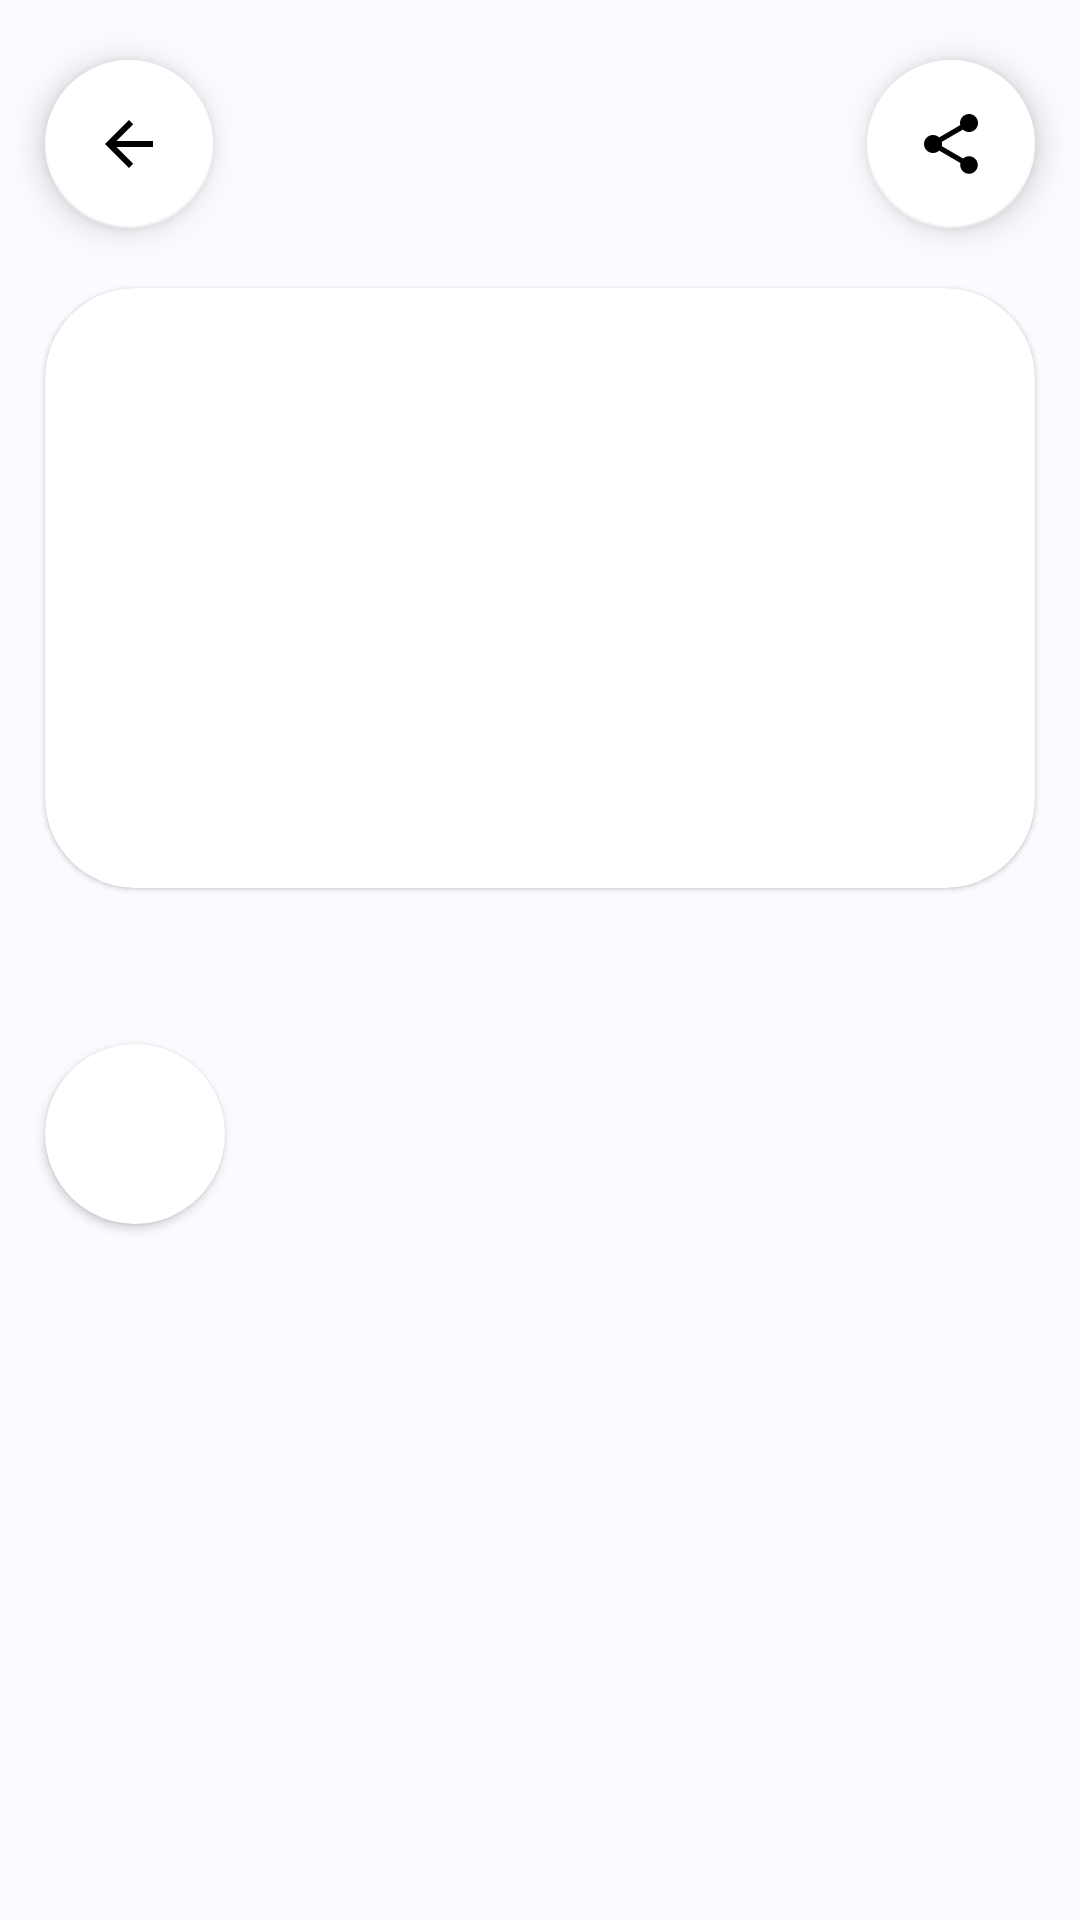

This screen was rendered from an Android layout file. Write that file and the resources it references.
<!-- AndroidManifest.xml: application theme Theme.Kotlin2Lesson2 -->
<!-- res/layout/fragment_detailed.xml -->
<?xml version="1.0" encoding="utf-8"?>
<ScrollView xmlns:android="http://schemas.android.com/apk/res/android"
    xmlns:app="http://schemas.android.com/apk/res-auto"
    xmlns:tools="http://schemas.android.com/tools"
    android:layout_width="match_parent"
    android:layout_height="match_parent"
    android:background="@color/background_detail_fragment"
    tools:context=".presentation.ui.fragments.detailed.DetailedFragment">

    <androidx.constraintlayout.widget.ConstraintLayout
        android:layout_width="match_parent"
        android:layout_height="wrap_content">

        <com.google.android.material.floatingactionbutton.FloatingActionButton
            android:id="@+id/back_fab"
            android:layout_width="wrap_content"
            android:layout_height="wrap_content"
            android:layout_marginStart="@dimen/margin_horizontal"
            android:layout_marginTop="@dimen/margin_top"
            android:src="@drawable/ic_baseline_arrow_back_24"
            app:backgroundTint="@color/white"
            app:layout_constraintLeft_toLeftOf="parent"
            app:layout_constraintTop_toTopOf="parent"
            tools:ignore="ContentDescription" />

        <com.google.android.material.floatingactionbutton.FloatingActionButton
            android:id="@+id/share_fab"
            android:layout_width="wrap_content"
            android:layout_height="wrap_content"
            android:layout_marginTop="@dimen/margin_top"
            android:layout_marginEnd="@dimen/margin_horizontal"
            android:src="@drawable/ic_baseline_share_24"
            app:backgroundTint="@color/white"
            app:layout_constraintRight_toRightOf="parent"
            app:layout_constraintTop_toTopOf="parent"
            tools:ignore="ContentDescription" />

        <com.google.android.material.card.MaterialCardView
            android:id="@+id/card_img"
            android:layout_width="match_parent"
            android:layout_height="@dimen/height_img"
            android:layout_marginHorizontal="@dimen/margin_horizontal"
            android:layout_marginTop="@dimen/margin_top"
            app:cardCornerRadius="@dimen/cornerRadius_news_img"
            app:layout_constraintTop_toBottomOf="@+id/back_fab">

            <ImageView
                android:id="@+id/mews_img"
                android:scaleType="fitXY"
                android:layout_width="match_parent"
                android:layout_height="match_parent"
                tools:src="@drawable/news_image"
                tools:ignore="ContentDescription" />
        </com.google.android.material.card.MaterialCardView>

        <TextView
            android:id="@+id/news_title"
            android:layout_width="match_parent"
            android:layout_height="wrap_content"
            android:layout_margin="@dimen/margin_horizontal"
            android:textColor="@color/color_title"
            android:textSize="@dimen/size_title"
            app:layout_constraintLeft_toLeftOf="parent"
            app:layout_constraintRight_toRightOf="parent"
            app:layout_constraintTop_toBottomOf="@id/card_img"
            tools:text="@string/tools_title" />

        <androidx.cardview.widget.CardView
            android:id="@+id/card_author_img"
            android:layout_width="@dimen/width_card"
            android:layout_height="@dimen/height_card"
            android:layout_marginTop="@dimen/margin_top_author_img"
            app:cardCornerRadius="@dimen/cornerRadius_author_img"
            app:layout_constraintLeft_toLeftOf="@+id/news_title"
            app:layout_constraintTop_toBottomOf="@+id/news_title">

            <ImageView
                android:id="@+id/author_img"
                android:layout_width="match_parent"
                android:layout_height="match_parent"
                tools:src="@drawable/news_image"
                android:scaleType="fitXY"
                tools:ignore="ContentDescription" />

        </androidx.cardview.widget.CardView>

        <TextView
            android:id="@+id/author_name"
            android:layout_width="0dp"
            android:layout_height="wrap_content"
            android:layout_marginStart="@dimen/marginStart_author"
            android:textColor="@color/color_text"
            app:layout_constraintBottom_toBottomOf="@id/card_author_img"
            app:layout_constraintLeft_toRightOf="@+id/card_author_img"
            app:layout_constraintRight_toLeftOf="@+id/news_date"
            app:layout_constraintTop_toTopOf="@id/card_author_img"
            tools:text="@tools:sample/full_names" />

        <TextView
            android:id="@+id/news_date"
            android:layout_width="0dp"
            android:layout_height="wrap_content"
            android:gravity="center"
            android:textColor="@color/color_text"
            app:layout_constraintBottom_toBottomOf="@id/author_name"
            app:layout_constraintLeft_toRightOf="@id/author_name"
            app:layout_constraintRight_toRightOf="parent"
            app:layout_constraintTop_toTopOf="@id/author_name"
            tools:text="@tools:sample/date/mmddyy" />

        <TextView
            android:id="@+id/news_description"
            android:layout_width="match_parent"
            android:layout_height="0dp"
            android:layout_marginHorizontal="@dimen/margin_horizontal"
            android:layout_marginTop="@dimen/margin_top_news_description"
            android:textColor="@color/color_text"
            android:textSize="@dimen/size_news_description"
            app:layout_constraintTop_toBottomOf="@+id/card_author_img"
            tools:text="@tools:sample/lorem/random" />

    </androidx.constraintlayout.widget.ConstraintLayout>
</ScrollView>
<!-- resources referenced by this layout -->
<resources>
  <color name="background_detail_fragment">#fbfaff</color>
  <color name="color_text">#a0a1b6</color>
  <color name="color_title">#474c72</color>
  <color name="white">#FFFFFFFF</color>
  <dimen name="cornerRadius_author_img">120dp</dimen>
  <dimen name="cornerRadius_news_img">30dp</dimen>
  <dimen name="height_card">60dp</dimen>
  <dimen name="height_img">200dp</dimen>
  <dimen name="marginStart_author">5dp</dimen>
  <dimen name="margin_horizontal">15dp</dimen>
  <dimen name="margin_top">20dp</dimen>
  <dimen name="margin_top_author_img">10dp</dimen>
  <dimen name="margin_top_news_description">10dp</dimen>
  <dimen name="size_news_description">18sp</dimen>
  <dimen name="size_title">20sp</dimen>
  <dimen name="width_card">60dp</dimen>
  <!-- drawable ic_baseline_arrow_back_24 (drawable) -->
  <vector xmlns:android="http://schemas.android.com/apk/res/android"
      android:width="24dp"
      android:height="24dp"
      android:autoMirrored="true"
      android:tint="#616684"
      android:viewportWidth="24"
      android:viewportHeight="24">
      <path
          android:fillColor="@android:color/white"
          android:pathData="M20,11H7.83l5.59,-5.59L12,4l-8,8 8,8 1.41,-1.41L7.83,13H20v-2z" />
  </vector>
  <!-- drawable ic_baseline_share_24 (drawable) -->
  <vector xmlns:android="http://schemas.android.com/apk/res/android"
      android:width="24dp"
      android:height="24dp"
      android:viewportWidth="24"
      android:viewportHeight="24"
      android:tint="#8286a1">
    <path
        android:fillColor="@android:color/white"
        android:pathData="M18,16.08c-0.76,0 -1.44,0.3 -1.96,0.77L8.91,12.7c0.05,-0.23 0.09,-0.46 0.09,-0.7s-0.04,-0.47 -0.09,-0.7l7.05,-4.11c0.54,0.5 1.25,0.81 2.04,0.81 1.66,0 3,-1.34 3,-3s-1.34,-3 -3,-3 -3,1.34 -3,3c0,0.24 0.04,0.47 0.09,0.7L8.04,9.81C7.5,9.31 6.79,9 6,9c-1.66,0 -3,1.34 -3,3s1.34,3 3,3c0.79,0 1.5,-0.31 2.04,-0.81l7.12,4.16c-0.05,0.21 -0.08,0.43 -0.08,0.65 0,1.61 1.31,2.92 2.92,2.92 1.61,0 2.92,-1.31 2.92,-2.92s-1.31,-2.92 -2.92,-2.92z"/>
  </vector>
  <string name="tools_title">Contact Lost With Sriwijaya Air Boeing 737–500 After Take Off</string>
  <style name="Theme.Kotlin2Lesson2" parent="Theme.MaterialComponents.Light.NoActionBar">
          
          <item name="colorPrimary">@color/purple_500</item>
          <item name="colorPrimaryVariant">@color/purple_700</item>
          <item name="colorOnPrimary">@color/white</item>
          
          <item name="colorSecondary">@color/teal_200</item>
          <item name="colorSecondaryVariant">@color/teal_700</item>
          <item name="colorOnSecondary">@color/black</item>
          
          <item name="android:statusBarColor" tools:targetApi="l">?attr/colorPrimaryVariant</item>
          
      </style>
  <color name="purple_500">#FF6200EE</color>
  <color name="purple_700">#FF3700B3</color>
  <color name="teal_200">#FF03DAC5</color>
  <color name="teal_700">#FF018786</color>
  <color name="black">#FF000000</color>
</resources>
